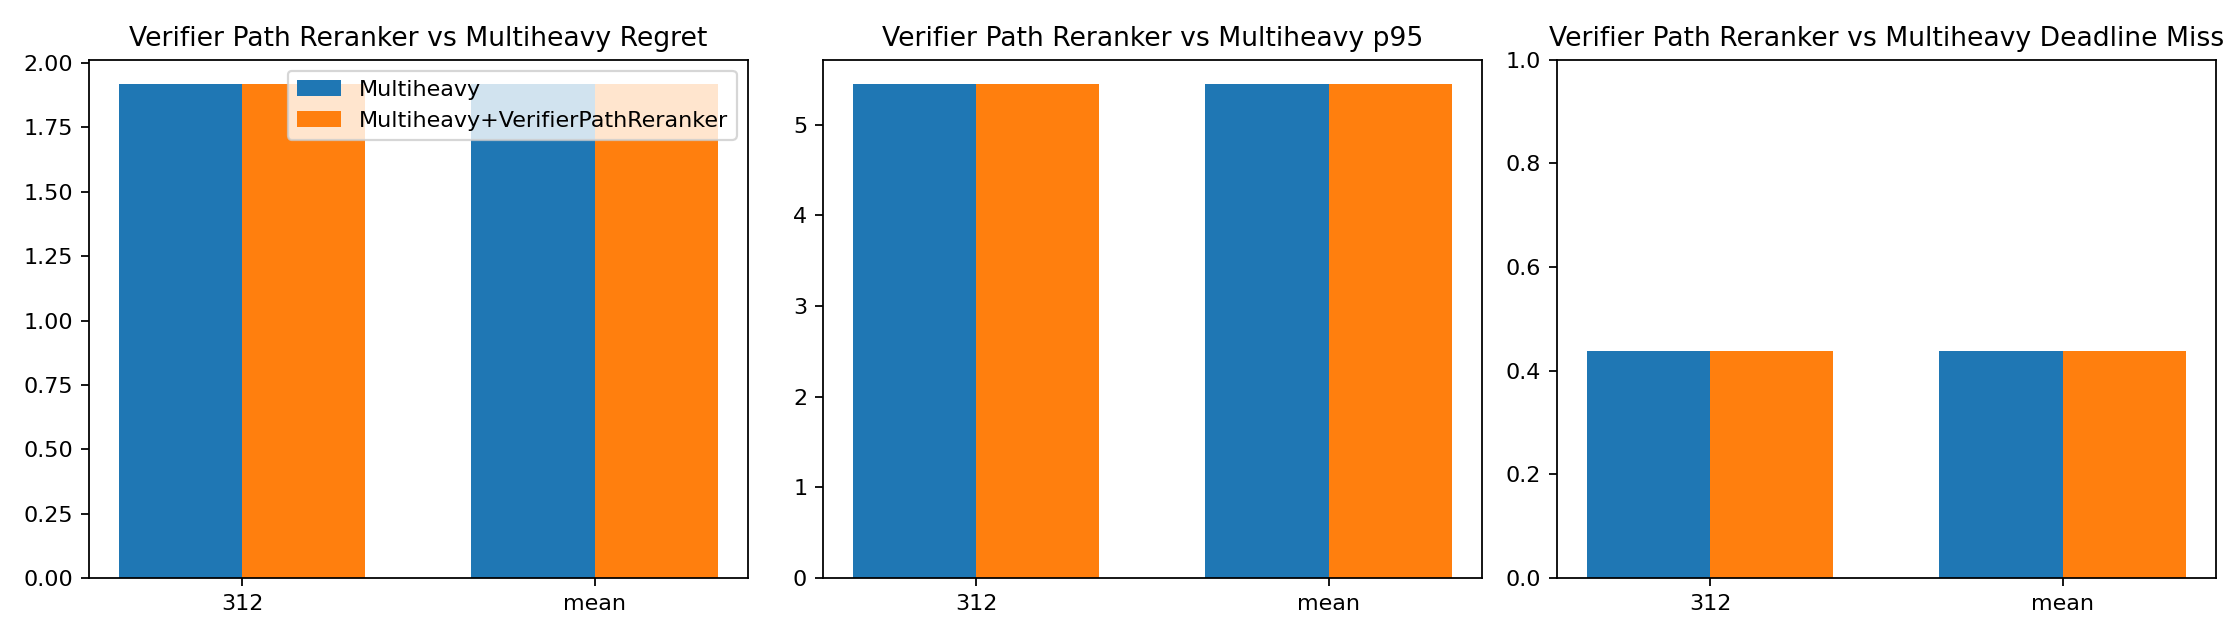

The table this chart was drawn from, first rows:
seed, variant, experiment, test_next_hop_accuracy, average_regret, p95_regret, deadline_miss_rate, gpu_hours
312, Multiheavy, e3_memory_hubs_rsm_round4_multiheavy_see…, 0.9473, 1.917, 5.446, 0.4375, 0.06524
312, Multiheavy+VerifierPathReranker, a3_e3_multiheavy_path_reranker_verifier_…, 0.9547, 1.917, 5.446, 0.4375, 0.06004
mean, Multiheavy, Multiheavy-mean, 0.9473, 1.917, 5.446, 0.4375, 0.06524
mean, Multiheavy+VerifierPathReranker, Multiheavy+VerifierPathReranker-mean, 0.9547, 1.917, 5.446, 0.4375, 0.06004
